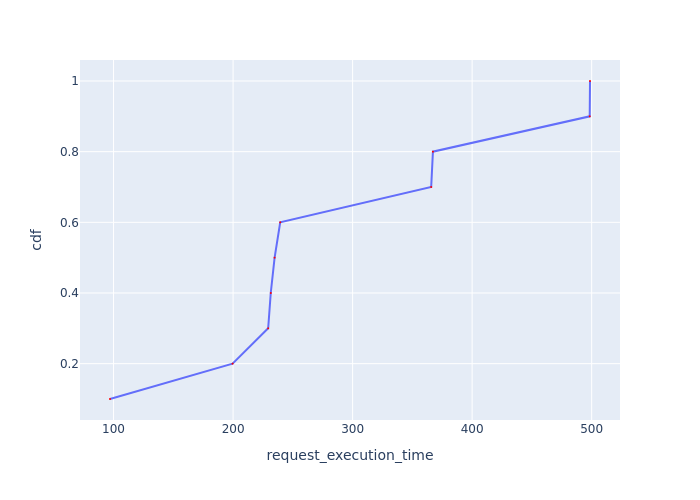

The file beside this chart, header and first rows:
Request Id, request_execution_time, cdf
0_0, 97.03, 0.1
0_8, 199.6, 0.2
0_9, 229.4, 0.3
0_1, 231.5, 0.4
0_5, 234.7, 0.5
0_4, 239.4, 0.6
0_2, 365.7, 0.7
0_6, 367.2, 0.8
0_7, 498.4, 0.9
0_3, 498.6, 1.0
